5-way image classification set "Caribbean-and-Hawaii-Marine-Life-1" from GitHub (rjohnson279/Caribbean-and-Hawaiian-Marine-Reef-Life-Image-Classification); label vocabulary: cuttlefish, eagle ray, green sea turtle, reef triggerfish, stingray.

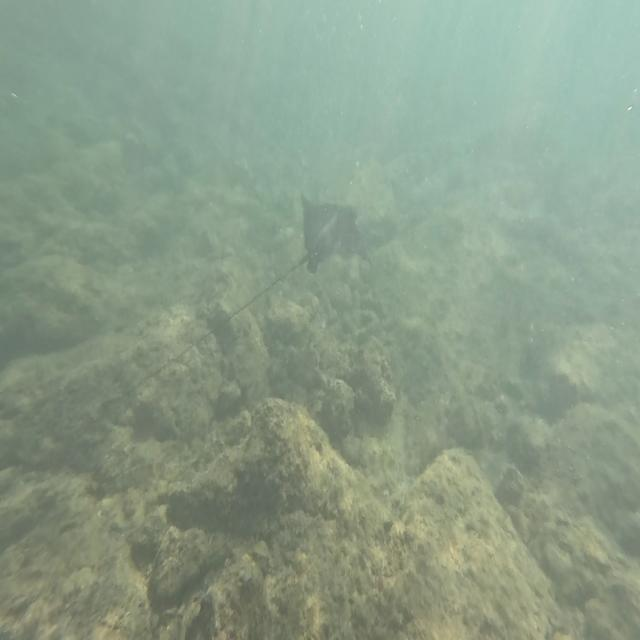
Label: eagle ray

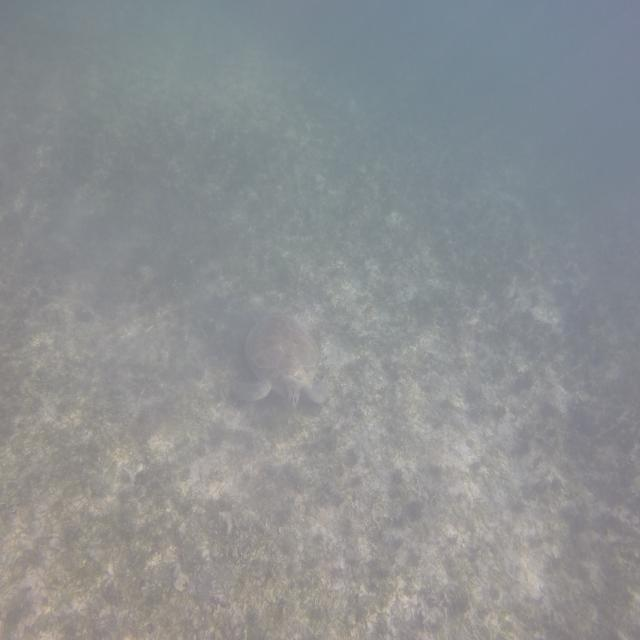
Label: green sea turtle

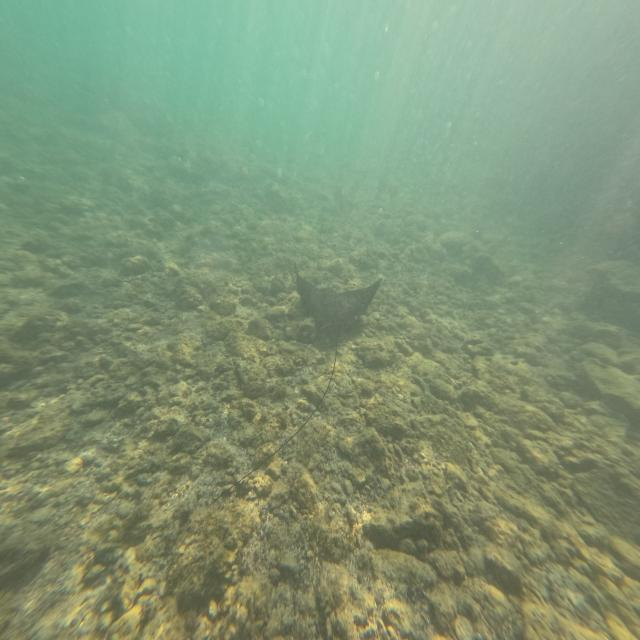
Label: eagle ray

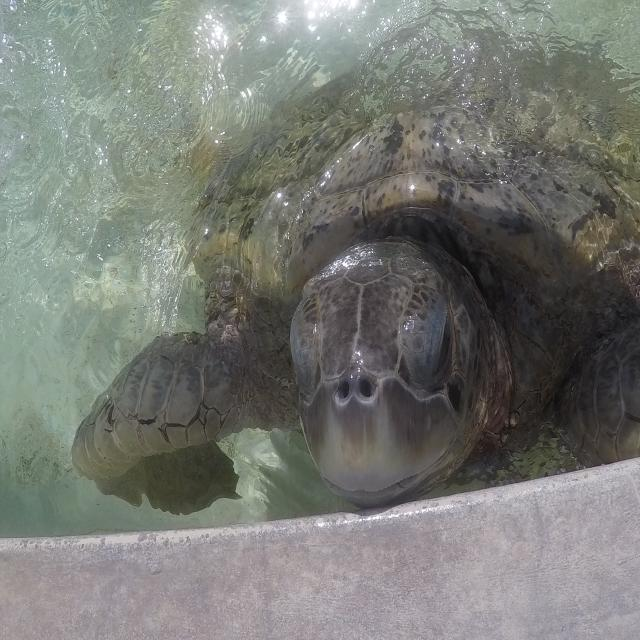
Label: green sea turtle

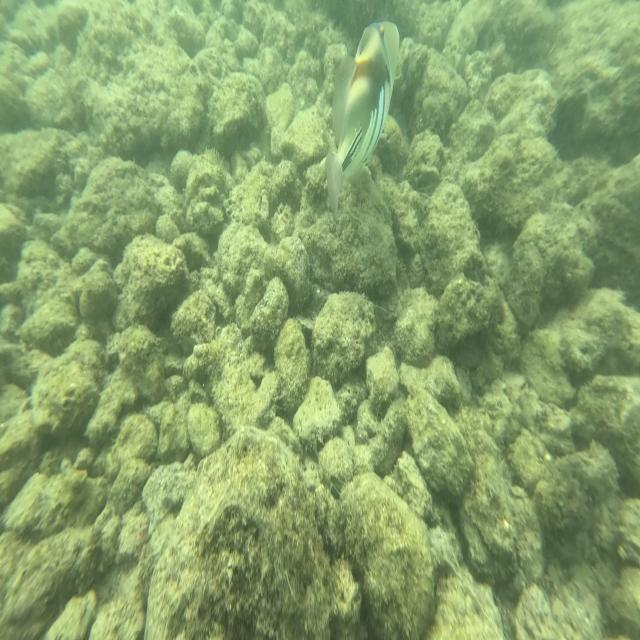
Label: reef triggerfish

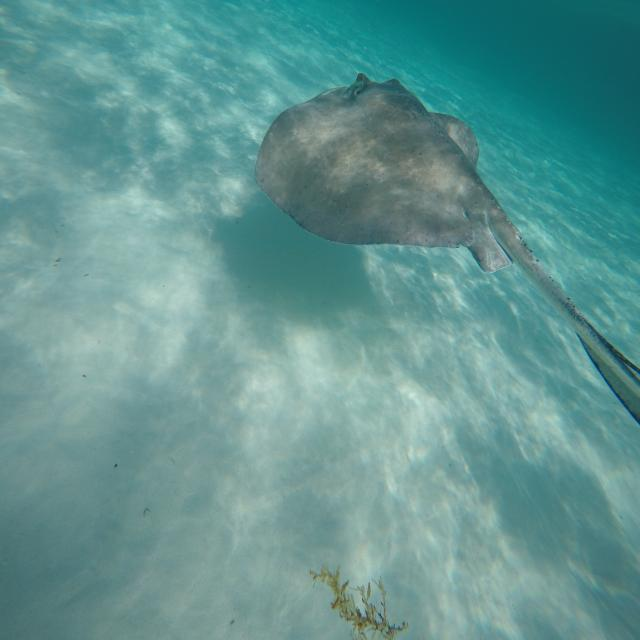
Label: stingray
